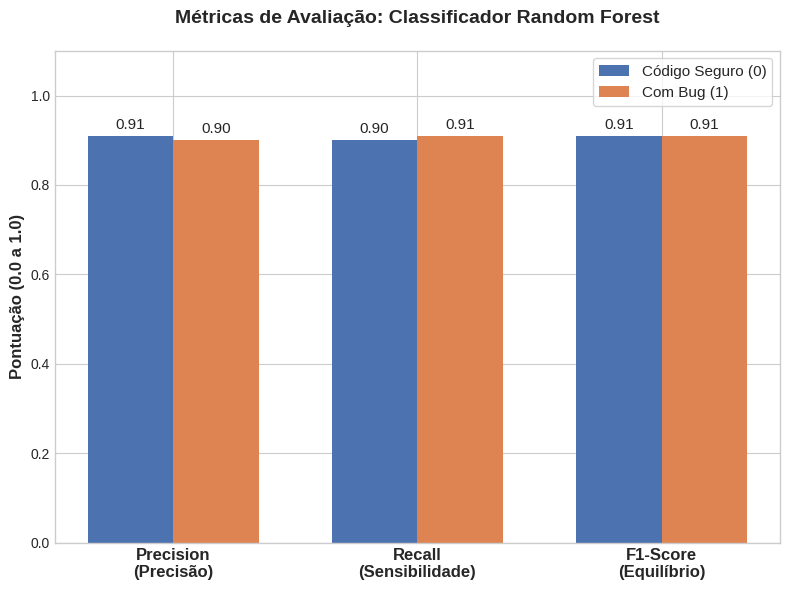

Write the Python code that produced this figure.
import matplotlib.pyplot as plt
import numpy as np

def gerar_grafico_metricas():
    print("📊 A gerar o gráfico de barras das métricas (Figura Y)...")
    
    # Nomes das métricas
    metricas = ['Precision\n(Precisão)', 'Recall\n(Sensibilidade)', 'F1-Score\n(Equilíbrio)']
    
    # VALORES ATUALIZADOS PARA BATER COM O TEXTO DA DISSERTAÇÃO (Modelo de 90.81%)
    valores_classe_0 = [0.91, 0.90, 0.91] # Código Seguro
    valores_classe_1 = [0.90, 0.91, 0.91] # Com Bug
    
    # Configuração da posição das barras
    x = np.arange(len(metricas))
    width = 0.35 # Largura de cada barra
    
    # Configurar o estilo e tamanho do gráfico
    plt.style.use('seaborn-v0_8-whitegrid') # Fundo branco com linhas de grade suaves
    fig, ax = plt.subplots(figsize=(8, 6))
    
    # Desenhar as barras (usando cores académicas sóbrias: Azul e Laranja escuro)
    rects1 = ax.bar(x - width/2, valores_classe_0, width, label='Código Seguro (0)', color='#4C72B0')
    rects2 = ax.bar(x + width/2, valores_classe_1, width, label='Com Bug (1)', color='#DD8452')
    
    # Adicionar títulos e rótulos
    ax.set_ylabel('Pontuação (0.0 a 1.0)', fontsize=12, weight='bold')
    ax.set_title('Métricas de Avaliação: Classificador Random Forest', fontsize=14, weight='bold', pad=20)
    ax.set_xticks(x)
    ax.set_xticklabels(metricas, fontsize=12, weight='bold')
    
    # Limitar o eixo Y de 0 até 1.1 para não colar o texto no topo
    ax.set_ylim(0, 1.1)
    
    # Adicionar a legenda
    ax.legend(loc='upper right', fontsize=11, frameon=True)
    
    # Adicionar os números exatos em cima de cada barra
    ax.bar_label(rects1, padding=3, fmt='%.2f', fontsize=11)
    ax.bar_label(rects2, padding=3, fmt='%.2f', fontsize=11)
    
    # Ajustar layout e gravar a imagem em alta resolução (300 dpi)
    plt.tight_layout()
    nome_arquivo = 'Figura_Y_Metricas_Desempenho.png'
    plt.savefig(nome_arquivo, dpi=300, bbox_inches='tight')
    
    print(f"✅ Sucesso! Gráfico de alta resolução salvo como: {nome_arquivo}")

if __name__ == "__main__":
    gerar_grafico_metricas()
